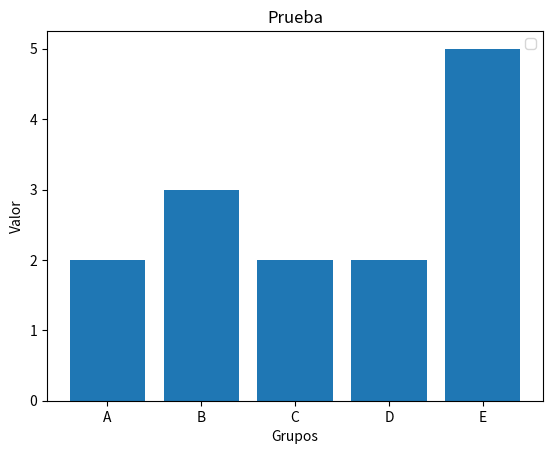

Write the Python code that produced this figure.
#!/usr/bin/python
import numpy as np
import matplotlib.pyplot as plt
from matplotlib.ticker import MaxNLocator
from collections import namedtuple


n_groups = 5
xlabel = 'Grupos'
ylabel = 'Valor'
title = 'Prueba'

means_men = (20, 35, 30, 35, 27)
std_men = (2, 3, 4, 1, 2)

means_women = (25, 32, 34, 20, 25)
std_women = (3, 5, 2, 3, 3)

fig, ax = plt.subplots()

ind = range(n_groups)
b_width = 0.25

opacity = 0.4
error_config = {'ecolor': '0.3'}

ax.set_xlabel(xlabel)
ax.set_ylabel(ylabel)
ax.set_title(title)
ticks = [x + b_width / 2 for x in ind]
ax.set_xticks(ticks)
ax.set_xticklabels(('A', 'B', 'C', 'D', 'E'))
ax.legend()
ax.bar(ticks,[2,3,2,2,5],label='Algo')
plt.savefig('Prueba.png')# Credit: Josh Hemann
